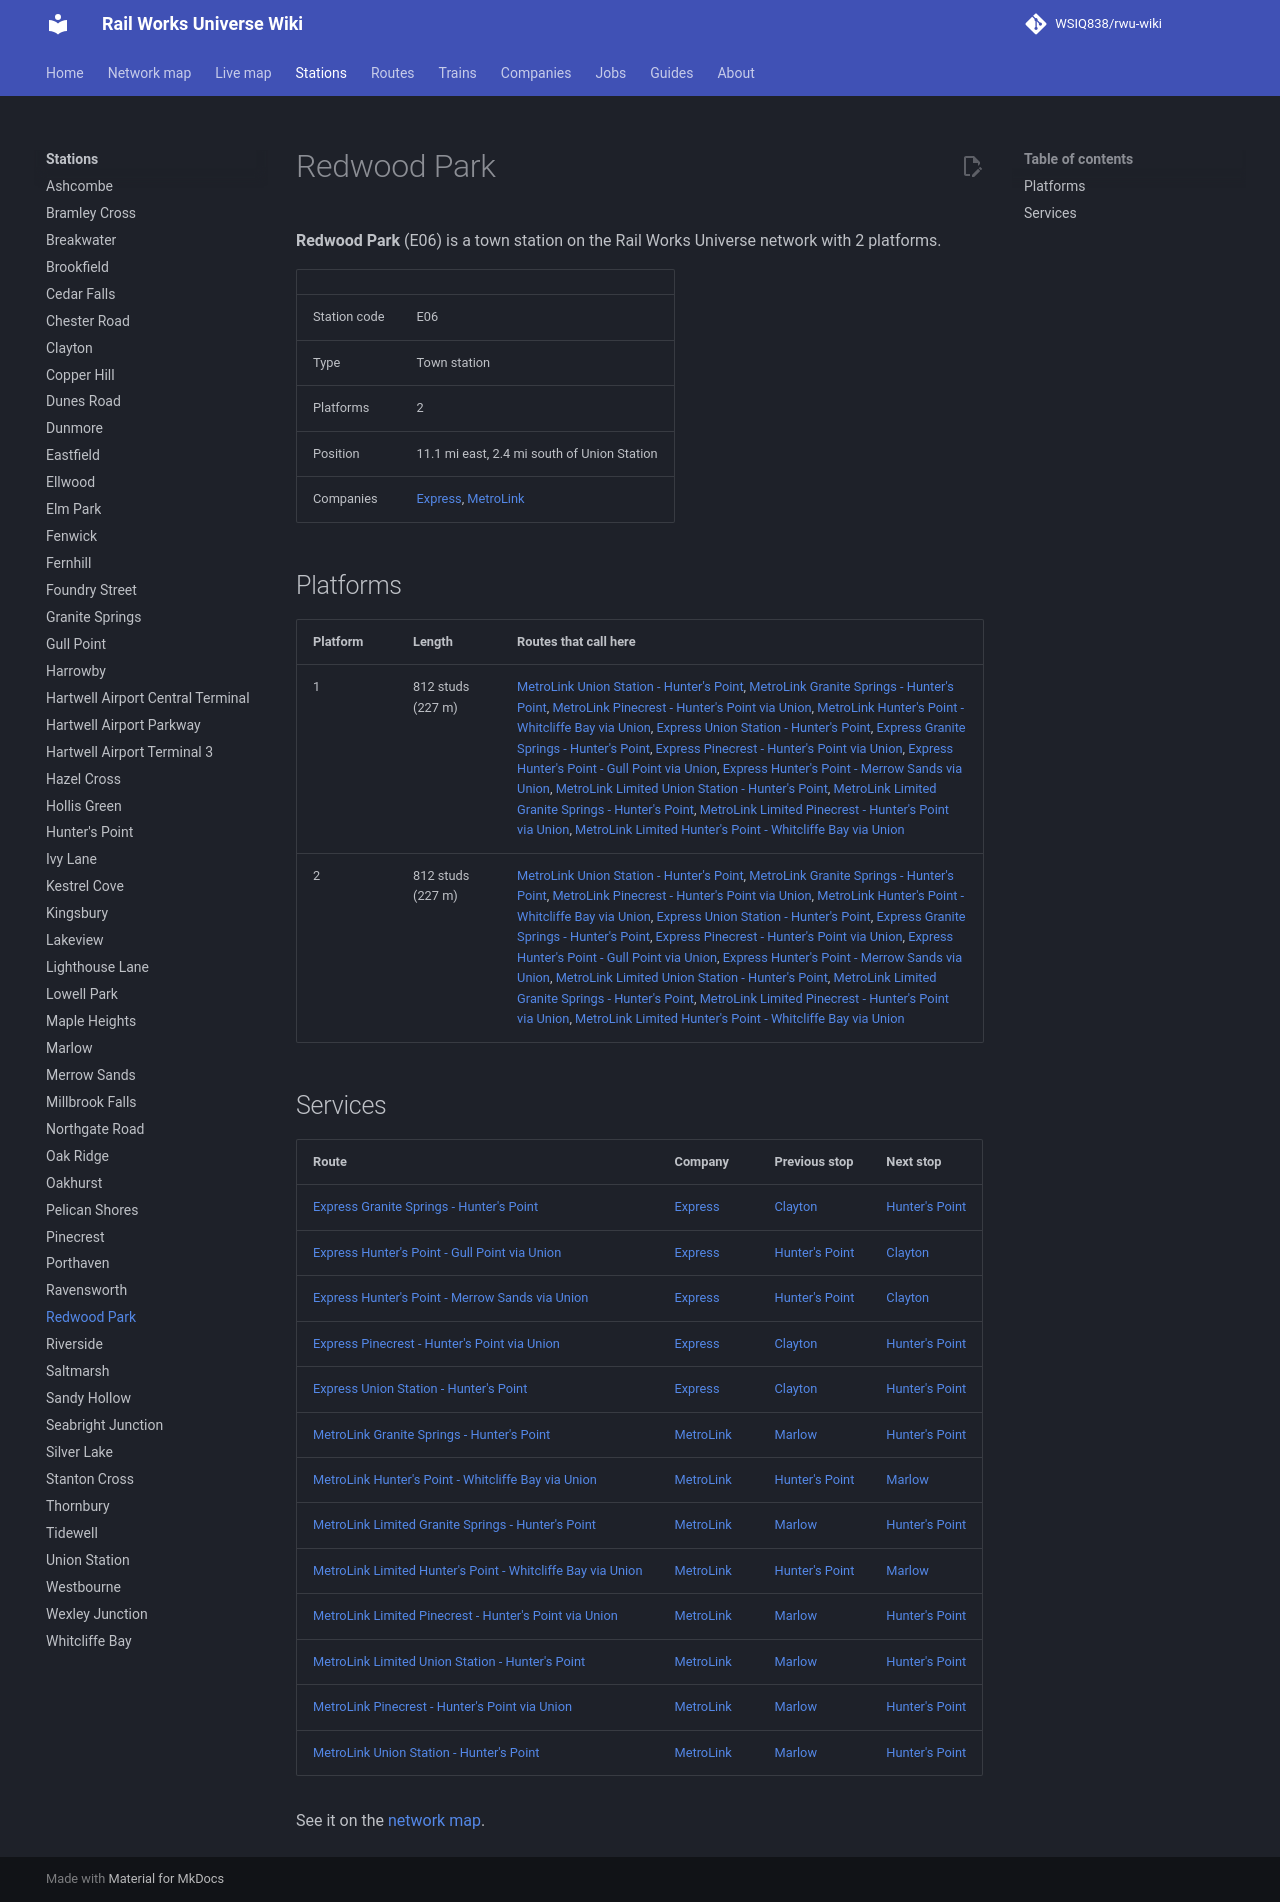

repository: WSIQ838/rwu-wiki · page: stations/redwood-park/index.html · generator: mkdocs

# Redwood Park

**Redwood Park** (E06) is a town station on the Rail Works Universe network with 2 platforms.

| | |
|---|---|
| Station code | E06 |
| Type | Town station |
| Platforms | 2 |
| Position | 11.1 mi east, 2.4 mi south of Union Station |
| Companies | [Express](../companies/express.md), [MetroLink](../companies/metrolink.md) |

## Platforms

| Platform | Length | Routes that call here |
|---|---|---|
| 1 | 812 studs (227 m) | [MetroLink Union Station - Hunter's Point](../lines/ml-uns-e07.md), [MetroLink Granite Springs - Hunter's Point](../lines/ml-w07-e07.md), [MetroLink Pinecrest - Hunter's Point via Union](../lines/ml-n10-e07.md), [MetroLink Hunter's Point - Whitcliffe Bay via Union](../lines/ml-e07-wcb.md), [Express Union Station - Hunter's Point](../lines/ex-uns-e07.md), [Express Granite Springs - Hunter's Point](../lines/ex-w07-e07.md), [Express Pinecrest - Hunter's Point via Union](../lines/ex-n10-e07.md), [Express Hunter's Point - Gull Point via Union](../lines/ex-e07-glp.md), [Express Hunter's Point - Merrow Sands via Union](../lines/ex-e07-mrs.md), [MetroLink Limited Union Station - Hunter's Point](../lines/ml-uns-e07-l.md), [MetroLink Limited Granite Springs - Hunter's Point](../lines/ml-w07-e07-l.md), [MetroLink Limited Pinecrest - Hunter's Point via Union](../lines/ml-n10-e07-l.md), [MetroLink Limited Hunter's Point - Whitcliffe Bay via Union](../lines/ml-e07-wcb-l.md) |
| 2 | 812 studs (227 m) | [MetroLink Union Station - Hunter's Point](../lines/ml-uns-e07.md), [MetroLink Granite Springs - Hunter's Point](../lines/ml-w07-e07.md), [MetroLink Pinecrest - Hunter's Point via Union](../lines/ml-n10-e07.md), [MetroLink Hunter's Point - Whitcliffe Bay via Union](../lines/ml-e07-wcb.md), [Express Union Station - Hunter's Point](../lines/ex-uns-e07.md), [Express Granite Springs - Hunter's Point](../lines/ex-w07-e07.md), [Express Pinecrest - Hunter's Point via Union](../lines/ex-n10-e07.md), [Express Hunter's Point - Gull Point via Union](../lines/ex-e07-glp.md), [Express Hunter's Point - Merrow Sands via Union](../lines/ex-e07-mrs.md), [MetroLink Limited Union Station - Hunter's Point](../lines/ml-uns-e07-l.md), [MetroLink Limited Granite Springs - Hunter's Point](../lines/ml-w07-e07-l.md), [MetroLink Limited Pinecrest - Hunter's Point via Union](../lines/ml-n10-e07-l.md), [MetroLink Limited Hunter's Point - Whitcliffe Bay via Union](../lines/ml-e07-wcb-l.md) |

## Services

| Route | Company | Previous stop | Next stop |
|---|---|---|---|
| [Express Granite Springs - Hunter's Point](../lines/ex-w07-e07.md) | [Express](../companies/express.md) | [Clayton](../stations/clayton.md) | [Hunter's Point](../stations/hunter-s-point.md) |
| [Express Hunter's Point - Gull Point via Union](../lines/ex-e07-glp.md) | [Express](../companies/express.md) | [Hunter's Point](../stations/hunter-s-point.md) | [Clayton](../stations/clayton.md) |
| [Express Hunter's Point - Merrow Sands via Union](../lines/ex-e07-mrs.md) | [Express](../companies/express.md) | [Hunter's Point](../stations/hunter-s-point.md) | [Clayton](../stations/clayton.md) |
| [Express Pinecrest - Hunter's Point via Union](../lines/ex-n10-e07.md) | [Express](../companies/express.md) | [Clayton](../stations/clayton.md) | [Hunter's Point](../stations/hunter-s-point.md) |
| [Express Union Station - Hunter's Point](../lines/ex-uns-e07.md) | [Express](../companies/express.md) | [Clayton](../stations/clayton.md) | [Hunter's Point](../stations/hunter-s-point.md) |
| [MetroLink Granite Springs - Hunter's Point](../lines/ml-w07-e07.md) | [MetroLink](../companies/metrolink.md) | [Marlow](../stations/marlow.md) | [Hunter's Point](../stations/hunter-s-point.md) |
| [MetroLink Hunter's Point - Whitcliffe Bay via Union](../lines/ml-e07-wcb.md) | [MetroLink](../companies/metrolink.md) | [Hunter's Point](../stations/hunter-s-point.md) | [Marlow](../stations/marlow.md) |
| [MetroLink Limited Granite Springs - Hunter's Point](../lines/ml-w07-e07-l.md) | [MetroLink](../companies/metrolink.md) | [Marlow](../stations/marlow.md) | [Hunter's Point](../stations/hunter-s-point.md) |
| [MetroLink Limited Hunter's Point - Whitcliffe Bay via Union](../lines/ml-e07-wcb-l.md) | [MetroLink](../companies/metrolink.md) | [Hunter's Point](../stations/hunter-s-point.md) | [Marlow](../stations/marlow.md) |
| [MetroLink Limited Pinecrest - Hunter's Point via Union](../lines/ml-n10-e07-l.md) | [MetroLink](../companies/metrolink.md) | [Marlow](../stations/marlow.md) | [Hunter's Point](../stations/hunter-s-point.md) |
| [MetroLink Limited Union Station - Hunter's Point](../lines/ml-uns-e07-l.md) | [MetroLink](../companies/metrolink.md) | [Marlow](../stations/marlow.md) | [Hunter's Point](../stations/hunter-s-point.md) |
| [MetroLink Pinecrest - Hunter's Point via Union](../lines/ml-n10-e07.md) | [MetroLink](../companies/metrolink.md) | [Marlow](../stations/marlow.md) | [Hunter's Point](../stations/hunter-s-point.md) |
| [MetroLink Union Station - Hunter's Point](../lines/ml-uns-e07.md) | [MetroLink](../companies/metrolink.md) | [Marlow](../stations/marlow.md) | [Hunter's Point](../stations/hunter-s-point.md) |

See it on the [network map](../map.md#E06).
